Dataset: archive (17) (GitHub, Shridharpatil30/Fake-currency-detection-using-image-processing). Classes: 100 rupee note, 200 rupee note, 50 rupee note, 10 rupee note, 20 rupee note.

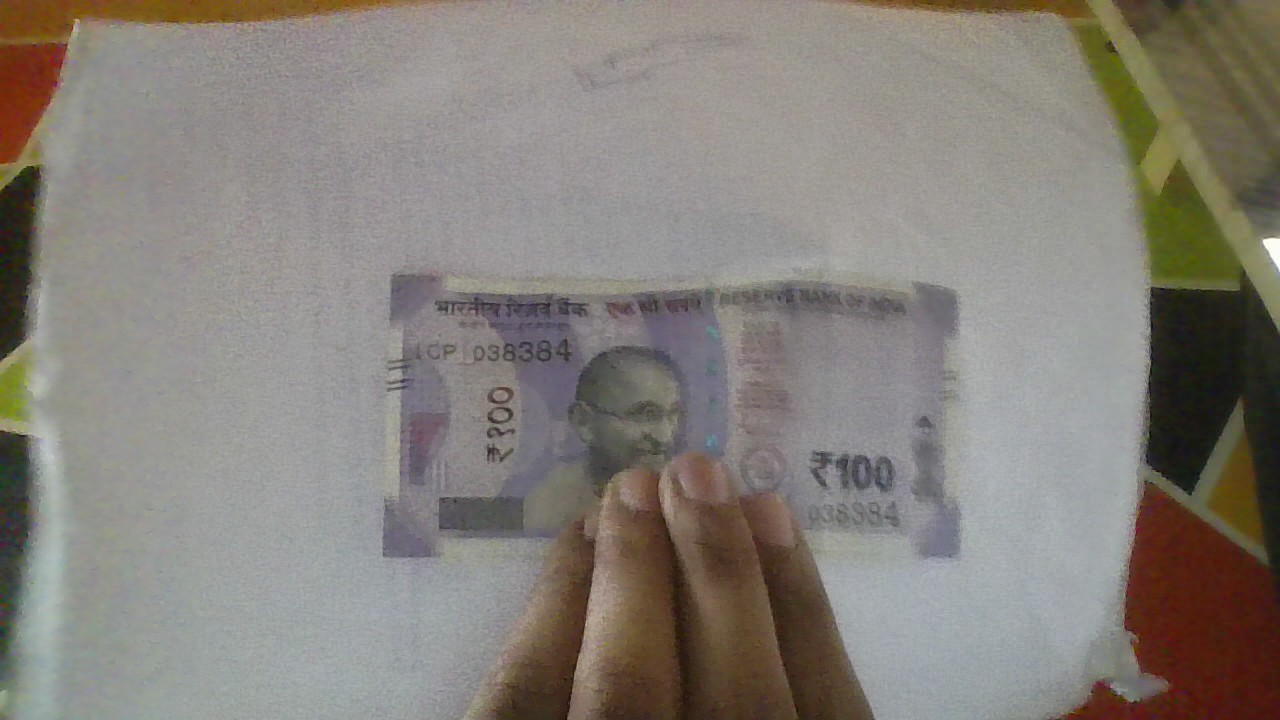
Label: 100 rupee note

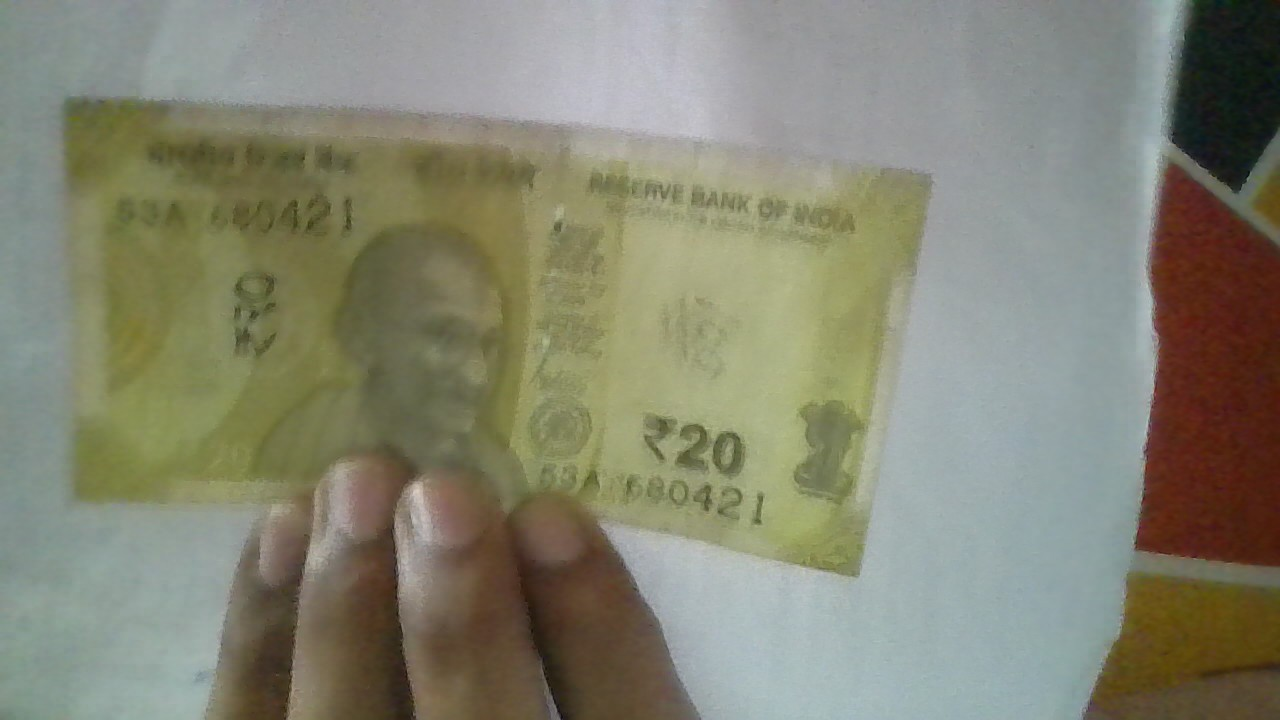
Label: 20 rupee note

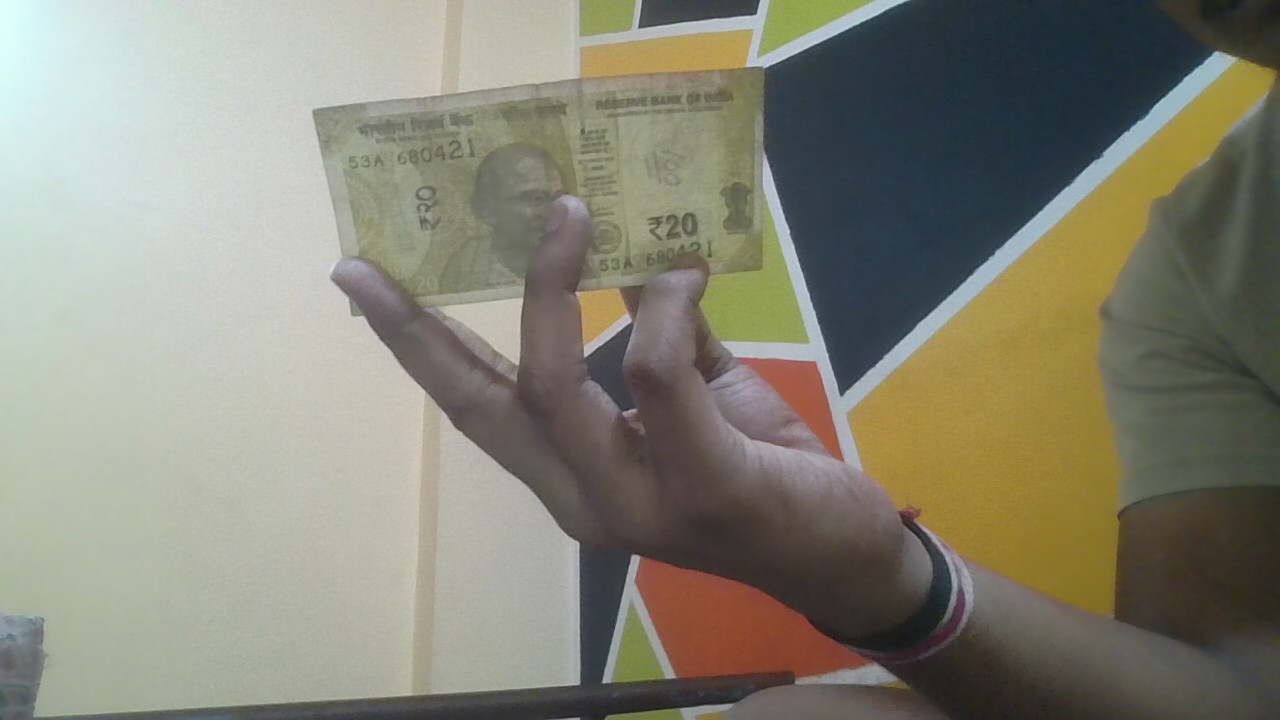
Label: 20 rupee note

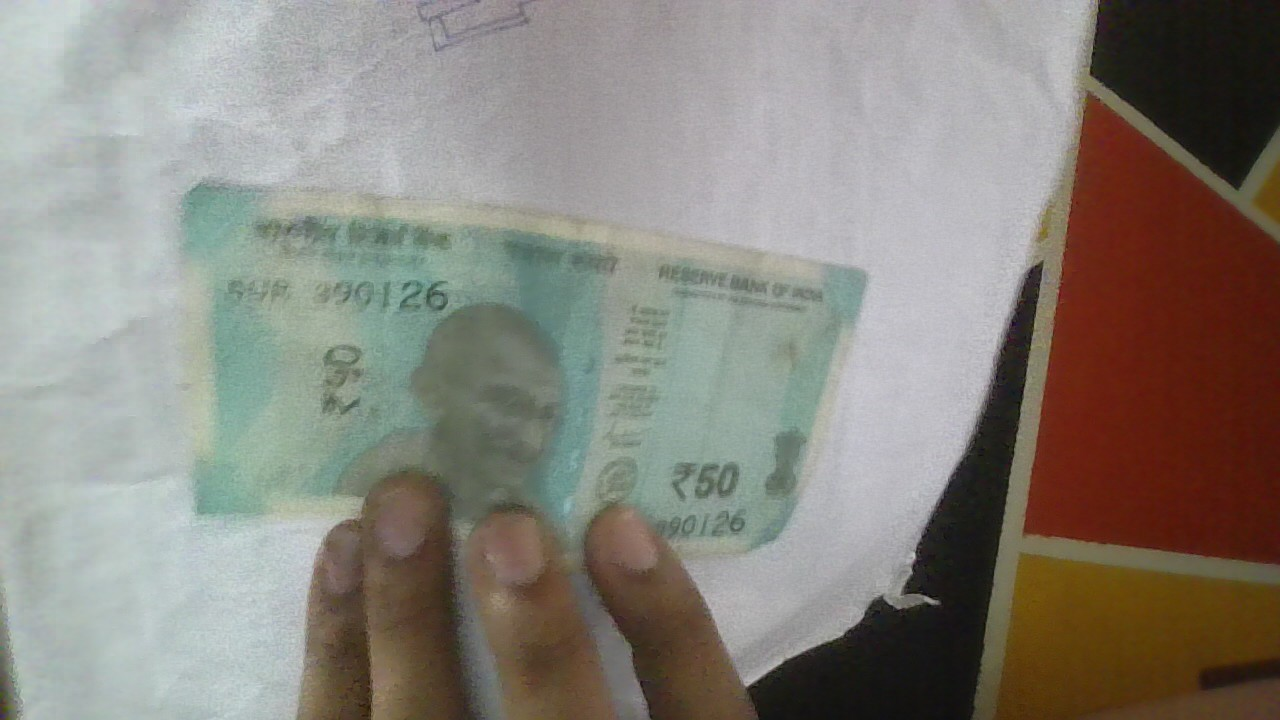
Label: 50 rupee note

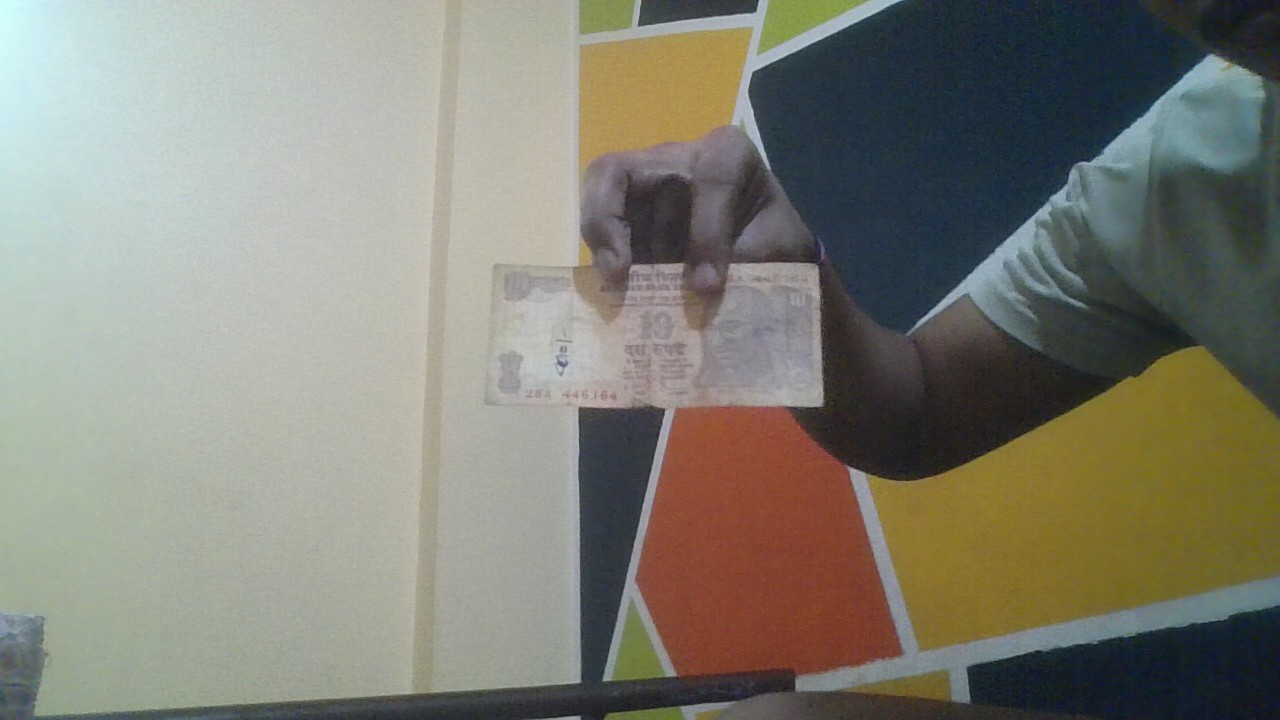
Label: 10 rupee note

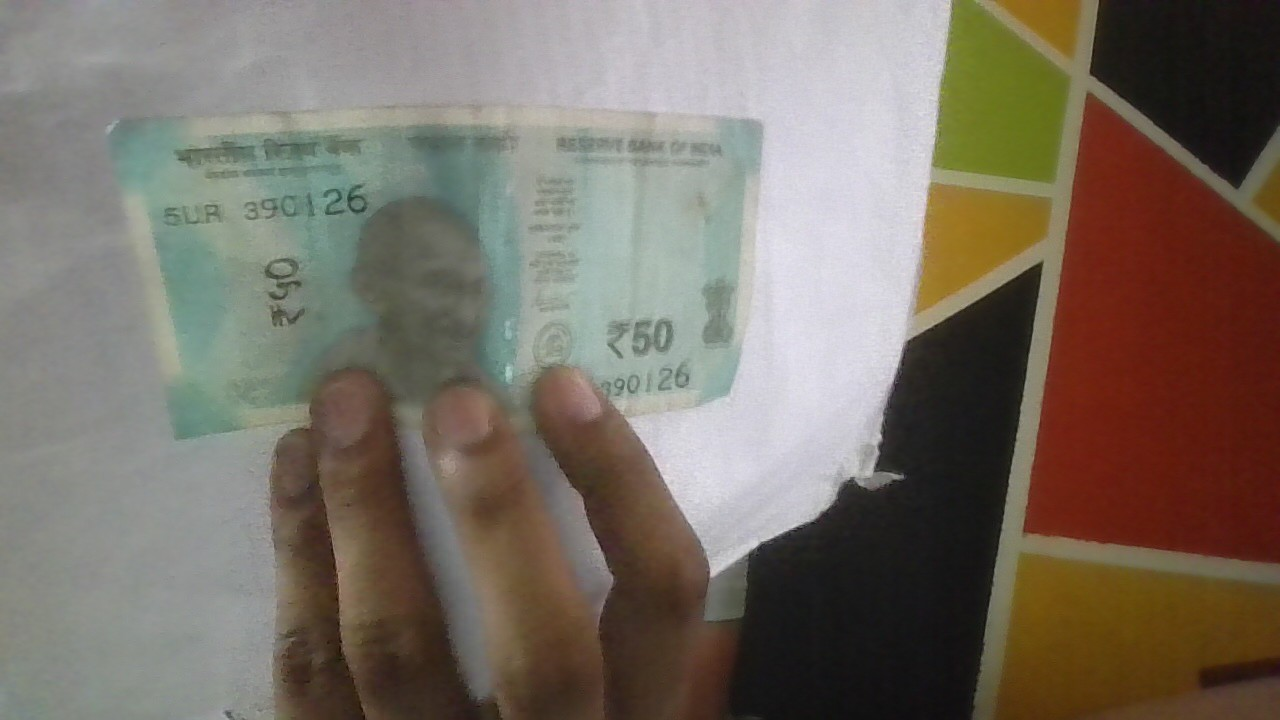
Label: 50 rupee note
